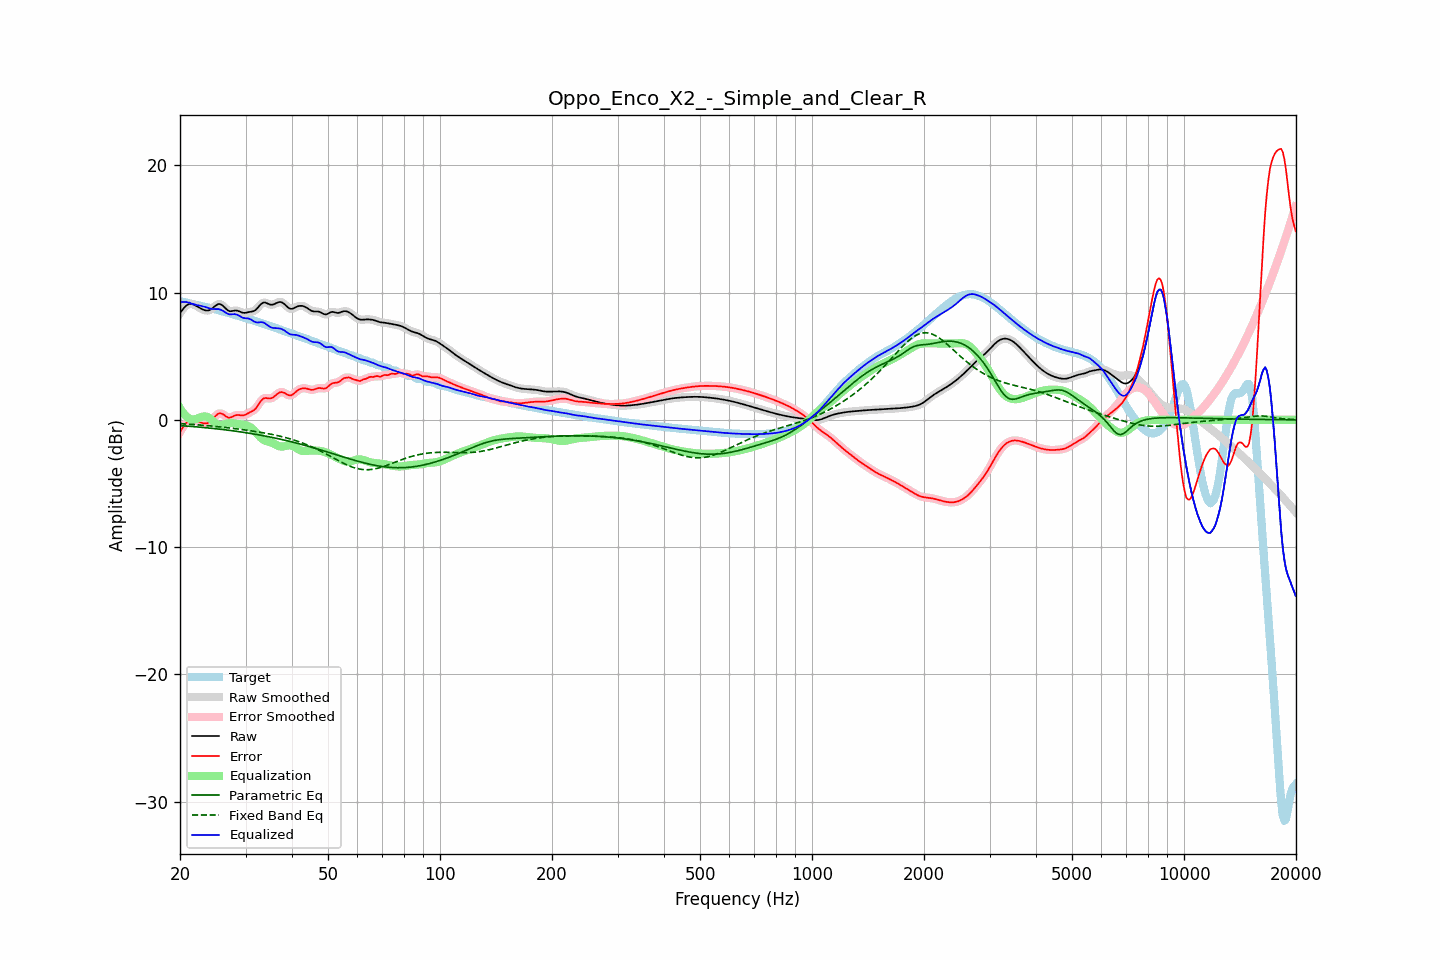

The table this chart was drawn from, first rows:
frequency, raw, error, smoothed, error_smoothed, equalization, parametric_eq, fixed_band_eq, equalized_raw, equalized_smoothed, target
20.00, 8.37, -0.95, 8.36, -0.96, 0.92, -0.45, -0.30, 9.29, 9.28, 9.32
20.20, 8.55, -0.75, 8.56, -0.74, 0.72, -0.46, -0.31, 9.27, 9.28, 9.29
20.40, 8.71, -0.56, 8.72, -0.55, 0.54, -0.47, -0.32, 9.26, 9.27, 9.27
20.61, 8.87, -0.37, 8.86, -0.38, 0.39, -0.48, -0.32, 9.26, 9.26, 9.24
20.81, 8.98, -0.23, 8.98, -0.23, 0.27, -0.49, -0.33, 9.25, 9.25, 9.21
21.02, 9.06, -0.12, 9.06, -0.12, 0.16, -0.50, -0.34, 9.23, 9.23, 9.18
21.23, 9.11, -0.04, 9.10, -0.04, 0.09, -0.51, -0.35, 9.20, 9.19, 9.15
21.44, 9.11, -0.01, 9.11, -0.01, 0.03, -0.52, -0.36, 9.14, 9.14, 9.12
21.66, 9.07, -0.01, 9.08, -0.01, 0.02, -0.53, -0.36, 9.09, 9.10, 9.09
21.87, 9.03, -0.03, 9.03, -0.03, 0.03, -0.54, -0.37, 9.06, 9.06, 9.06
22.09, 8.96, -0.07, 8.96, -0.07, 0.07, -0.55, -0.38, 9.03, 9.03, 9.03
22.31, 8.89, -0.12, 8.89, -0.11, 0.11, -0.56, -0.39, 9.00, 9.00, 9.00
22.54, 8.81, -0.16, 8.81, -0.16, 0.16, -0.57, -0.40, 8.98, 8.98, 8.98
22.76, 8.74, -0.21, 8.74, -0.21, 0.21, -0.58, -0.41, 8.95, 8.95, 8.95
22.99, 8.68, -0.25, 8.68, -0.25, 0.25, -0.59, -0.42, 8.92, 8.92, 8.93
23.22, 8.63, -0.27, 8.63, -0.27, 0.26, -0.61, -0.43, 8.89, 8.89, 8.90
23.45, 8.59, -0.28, 8.59, -0.28, 0.26, -0.62, -0.44, 8.85, 8.85, 8.87
23.69, 8.58, -0.26, 8.58, -0.26, 0.22, -0.63, -0.46, 8.81, 8.81, 8.84
23.92, 8.60, -0.21, 8.60, -0.21, 0.16, -0.64, -0.47, 8.76, 8.76, 8.81
24.16, 8.66, -0.12, 8.66, -0.12, 0.07, -0.66, -0.48, 8.73, 8.73, 8.78
24.40, 8.74, -0.00, 8.75, 0.00, -0.04, -0.67, -0.49, 8.71, 8.71, 8.74
24.65, 8.85, 0.14, 8.85, 0.14, -0.15, -0.68, -0.50, 8.70, 8.70, 8.71
24.89, 8.96, 0.29, 8.96, 0.28, -0.26, -0.70, -0.52, 8.70, 8.70, 8.68
25.14, 9.04, 0.40, 9.05, 0.40, -0.35, -0.71, -0.53, 8.69, 8.70, 8.64
25.39, 9.10, 0.50, 9.09, 0.48, -0.41, -0.72, -0.54, 8.70, 8.68, 8.61
25.65, 9.08, 0.51, 9.08, 0.51, -0.43, -0.74, -0.55, 8.65, 8.65, 8.57
25.91, 9.03, 0.49, 9.03, 0.48, -0.42, -0.75, -0.57, 8.61, 8.60, 8.54
26.16, 8.93, 0.42, 8.92, 0.41, -0.39, -0.77, -0.58, 8.54, 8.53, 8.51
26.43, 8.80, 0.32, 8.80, 0.33, -0.35, -0.78, -0.60, 8.45, 8.45, 8.47
26.69, 8.68, 0.24, 8.68, 0.24, -0.30, -0.80, -0.61, 8.38, 8.38, 8.44
26.96, 8.58, 0.18, 8.59, 0.19, -0.27, -0.82, -0.63, 8.31, 8.32, 8.40
27.23, 8.53, 0.17, 8.54, 0.18, -0.25, -0.83, -0.64, 8.28, 8.29, 8.36
27.50, 8.54, 0.21, 8.54, 0.21, -0.25, -0.85, -0.66, 8.29, 8.29, 8.33
27.77, 8.56, 0.27, 8.56, 0.27, -0.26, -0.87, -0.67, 8.30, 8.30, 8.29
28.05, 8.58, 0.33, 8.58, 0.33, -0.28, -0.88, -0.69, 8.31, 8.30, 8.25
28.33, 8.58, 0.37, 8.58, 0.37, -0.30, -0.90, -0.70, 8.28, 8.28, 8.21
28.62, 8.56, 0.39, 8.56, 0.38, -0.33, -0.92, -0.72, 8.23, 8.23, 8.18
28.90, 8.51, 0.37, 8.51, 0.37, -0.35, -0.94, -0.74, 8.16, 8.16, 8.14
29.19, 8.46, 0.36, 8.46, 0.36, -0.37, -0.95, -0.75, 8.09, 8.09, 8.10
29.48, 8.41, 0.34, 8.42, 0.35, -0.39, -0.97, -0.77, 8.02, 8.03, 8.07
29.78, 8.40, 0.37, 8.40, 0.37, -0.41, -0.99, -0.79, 7.99, 7.99, 8.03
30.08, 8.41, 0.42, 8.41, 0.42, -0.43, -1.01, -0.81, 7.97, 7.98, 7.99
30.38, 8.44, 0.49, 8.44, 0.49, -0.47, -1.03, -0.82, 7.97, 7.97, 7.95
30.68, 8.47, 0.56, 8.46, 0.55, -0.53, -1.05, -0.84, 7.95, 7.94, 7.91
30.99, 8.49, 0.62, 8.49, 0.62, -0.60, -1.07, -0.86, 7.89, 7.89, 7.87
31.30, 8.51, 0.68, 8.51, 0.68, -0.70, -1.09, -0.88, 7.81, 7.81, 7.83
31.61, 8.55, 0.77, 8.56, 0.77, -0.82, -1.11, -0.90, 7.73, 7.73, 7.79
31.93, 8.62, 0.88, 8.63, 0.89, -0.96, -1.14, -0.92, 7.67, 7.68, 7.75
32.24, 8.75, 1.04, 8.75, 1.05, -1.10, -1.16, -0.94, 7.65, 7.65, 7.70
32.57, 8.89, 1.23, 8.89, 1.23, -1.24, -1.18, -0.96, 7.65, 7.65, 7.66
32.89, 9.04, 1.42, 9.04, 1.42, -1.37, -1.20, -0.98, 7.67, 7.67, 7.62
33.22, 9.15, 1.57, 9.15, 1.57, -1.48, -1.23, -1.00, 7.67, 7.66, 7.58
33.55, 9.22, 1.68, 9.21, 1.67, -1.57, -1.25, -1.02, 7.65, 7.63, 7.54
33.89, 9.21, 1.71, 9.21, 1.71, -1.64, -1.27, -1.04, 7.57, 7.57, 7.50
34.23, 9.16, 1.70, 9.16, 1.71, -1.69, -1.30, -1.07, 7.48, 7.48, 7.46
34.57, 9.10, 1.68, 9.10, 1.69, -1.72, -1.32, -1.09, 7.38, 7.38, 7.42
34.92, 9.05, 1.67, 9.06, 1.68, -1.75, -1.35, -1.12, 7.30, 7.30, 7.38
35.27, 9.04, 1.71, 9.04, 1.71, -1.79, -1.37, -1.14, 7.25, 7.25, 7.33
35.62, 9.06, 1.77, 9.06, 1.78, -1.84, -1.40, -1.17, 7.22, 7.22, 7.29
35.97, 9.11, 1.87, 9.11, 1.87, -1.90, -1.43, -1.19, 7.20, 7.21, 7.24
... 635 more rows
